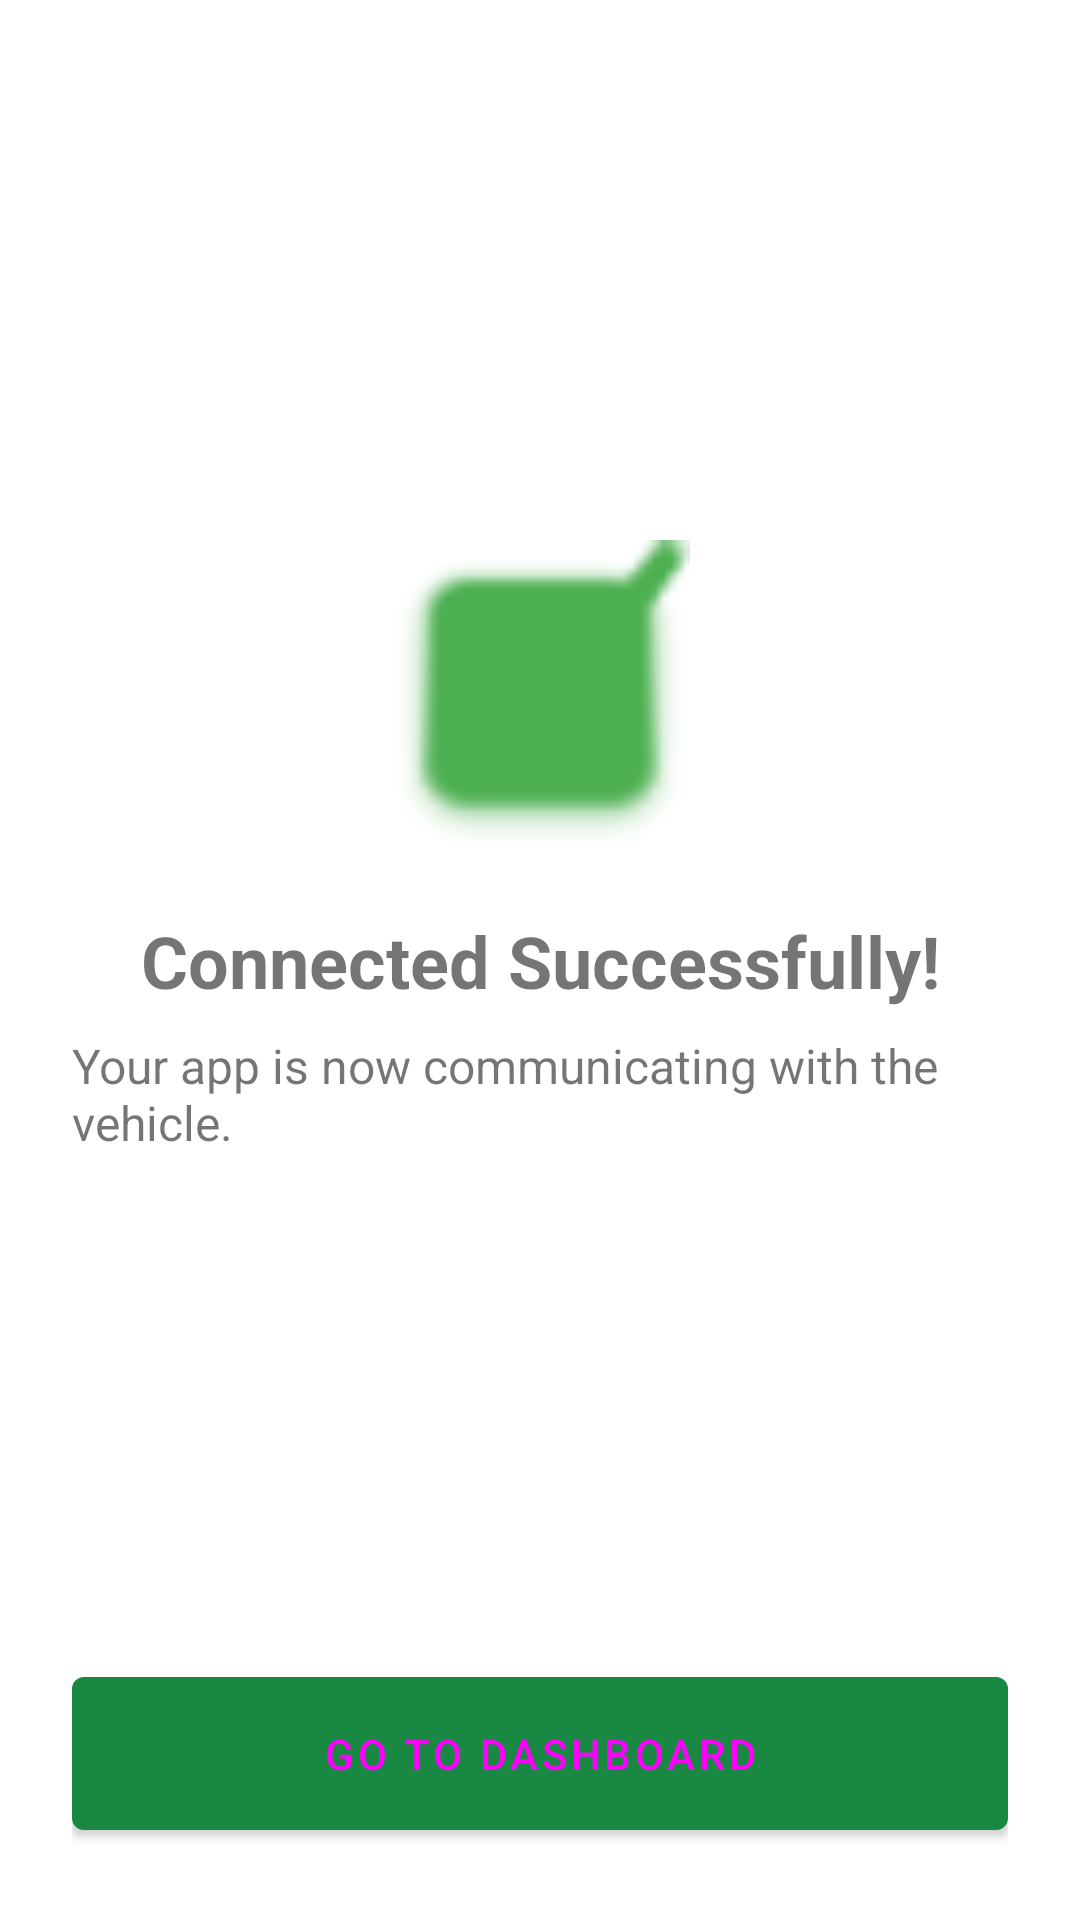

Here is an Android app screen rendered from its layout file. Give the layout XML and the strings, colors and styles it references.
<!-- AndroidManifest.xml: application theme Theme.DefaultTheme -->
<!-- res/layout/fragment_success.xml -->
<?xml version="1.0" encoding="utf-8"?>
<androidx.constraintlayout.widget.ConstraintLayout
    xmlns:android="http://schemas.android.com/apk/res/android"
    xmlns:app="http://schemas.android.com/apk/res-auto"
    android:layout_width="match_parent"
    android:layout_height="match_parent"
    android:padding="24dp">

    <ImageView
        android:id="@+id/imgSuccess"
        android:layout_width="100dp"
        android:layout_height="100dp"
        android:src="@android:drawable/checkbox_on_background"
        app:tint="#4CAF50"
        app:layout_constraintBottom_toTopOf="@id/tvTitle"
        app:layout_constraintStart_toStartOf="parent"
        app:layout_constraintEnd_toEndOf="parent"
        android:layout_marginBottom="24dp"/>

    <TextView
        android:id="@+id/tvTitle"
        android:layout_width="wrap_content"
        android:layout_height="wrap_content"
        android:text="Connected Successfully!"
        android:textSize="24sp"
        android:textStyle="bold"
        app:layout_constraintTop_toTopOf="parent"
        app:layout_constraintBottom_toBottomOf="parent"
        app:layout_constraintStart_toStartOf="parent"
        app:layout_constraintEnd_toEndOf="parent" />

    <TextView
        android:id="@+id/tvBody"
        android:layout_width="wrap_content"
        android:layout_height="wrap_content"
        android:text="Your app is now communicating with the vehicle."
        android:textSize="16sp"
        android:layout_marginTop="8dp"
        app:layout_constraintTop_toBottomOf="@id/tvTitle"
        app:layout_constraintStart_toStartOf="parent"
        app:layout_constraintEnd_toEndOf="parent" />

    <com.google.android.material.button.MaterialButton
        android:id="@+id/btnFinish"
        android:layout_width="match_parent"
        android:layout_height="wrap_content"
        android:text="Go to Dashboard"
        android:padding="16dp"
        app:layout_constraintBottom_toBottomOf="parent" />

</androidx.constraintlayout.widget.ConstraintLayout>
<!-- resources referenced by this layout -->
<resources>
  <style name="Theme.DefaultTheme" parent="Theme.MaterialComponents.DayNight.DarkActionBar">
          <item name="colorPrimary">@color/philippine_green</item>
          <item name="colorPrimaryVariant">@color/philippine_green</item>
          <item name="colorOnPrimary">@color/gray_light</item>
          <item name="colorSecondary">@color/rainbow_indigo</item>
          <item name="colorSecondaryVariant">@color/cardinal</item>
          <item name="colorOnSecondary">@color/black</item>
          <item name="android:statusBarColor" tools:targetApi="l">?attr/colorPrimaryVariant</item>
  
          <item name="preferenceTheme">@style/PreferenceThemeOverlay</item>
          <item name="preferenceFragmentCompatStyle">@style/TransparentPreferenceFragment</item>
  
          <item name="android:textColorPrimary">@color/dialog_text_primary</item>
          <item name="android:textColorSecondary">@color/gray_light</item>
      </style>
  <color name="philippine_green">#198843</color>
  <color name="rainbow_indigo">#1C3D72</color>
  <color name="cardinal">#C22636</color>
  <color name="black">#000000</color>
  <style name="TransparentPreferenceFragment" parent="@style/PreferenceFragment">
          <item name="android:background">@android:color/transparent</item>
      </style>
  <color name="dialog_text_primary">#000000</color>
</resources>
